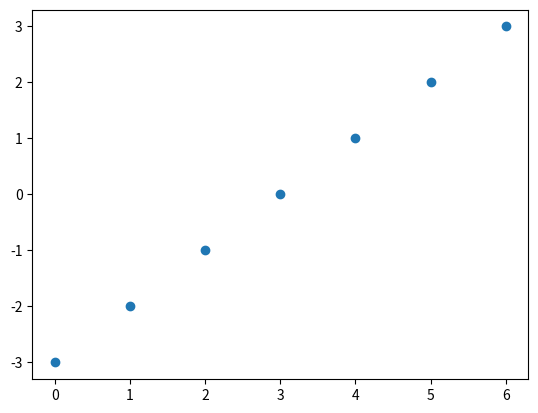

Here is the Python script that generated this plot:
import numpy as np

# Create 1d list

python_array = np.random.randint(0, 100, size=10)
print(python_array)

# Convert to np

array = np.array(python_array)
print(array, type(array))

# Creating 2d list

print("-" * 10)

python_array_2d = np.random.randint(0, 100, size=(3, 3))
print(python_array_2d)

np_array_2d = np.array(python_array_2d)
print(np_array_2d, type(np_array_2d))

"""numpy array gotta be the same datatype such as c++, it meanings that
it is faster, no meaning for it to reverify the values inside of the
arr
"""

print("-" * 10)
print(np.zeros((3, 3)))  # tuples (3x3)
print(np.random.random((1, 10)))
print(np.arange(-3, 4)) #good for plot

from matplotlib import pyplot as plt

plt.scatter(np.arange(0, 7), np.arange(-3, 4)) #grafico de ponto
plt.show()
